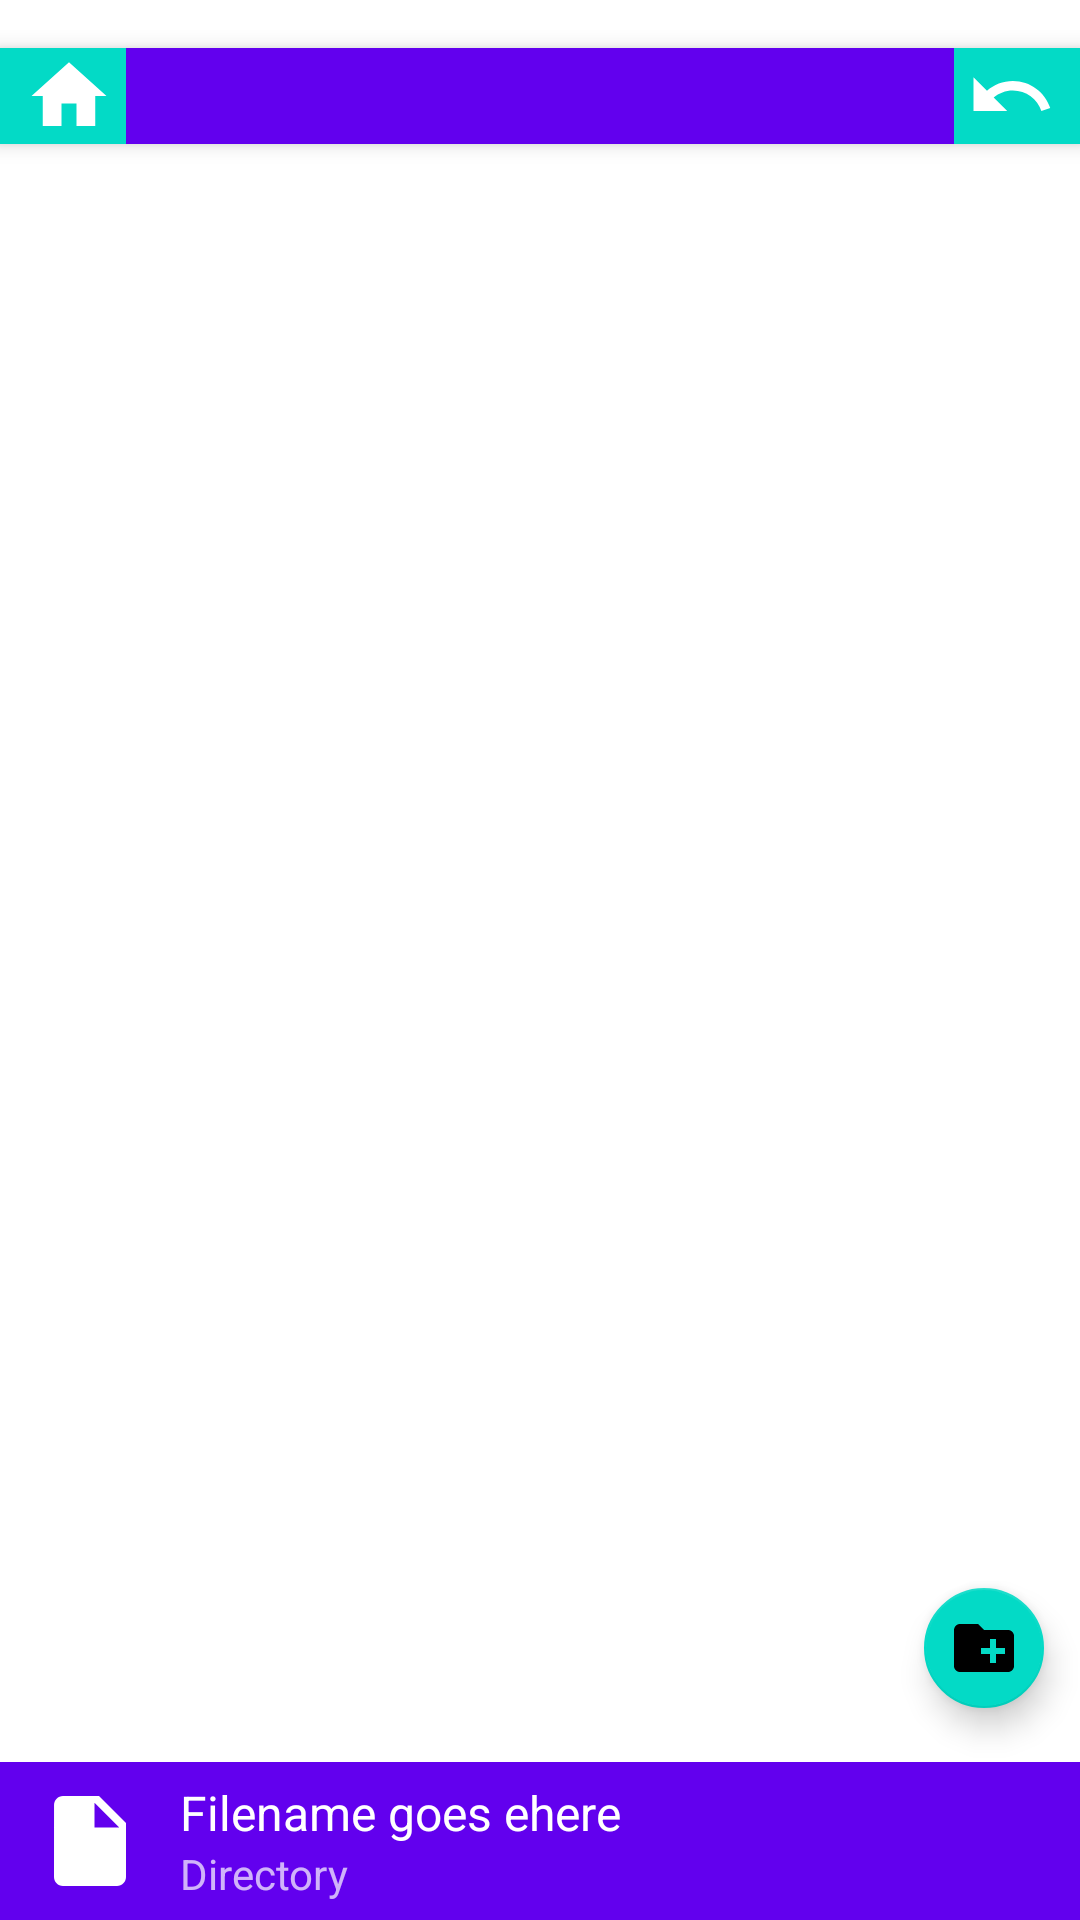

Produce the Android XML layout that renders to this screen, including the resource entries it uses.
<!-- AndroidManifest.xml: fallback theme Theme.MaterialComponents.DayNight.NoActionBar -->
<!-- res/layout/directorypicker_dialog_layout.xml -->
<?xml version="1.0" encoding="utf-8"?>
<RelativeLayout xmlns:android="http://schemas.android.com/apk/res/android"
				xmlns:app="http://schemas.android.com/apk/res-auto"
				xmlns:tools="http://schemas.android.com/tools"
				android:layout_width="match_parent"
				android:layout_height="match_parent">


	<LinearLayout
		android:id="@+id/directorypicker_dialog_navigation_container"
		android:layout_width="match_parent"
		android:layout_height="32dp"
		android:layout_marginTop="16dp"
		android:background="?attr/colorAccent"
		android:elevation="4dp"
		android:orientation="horizontal"
		tools:targetApi="lollipop">

		<ImageView
			android:id="@+id/directorypicker_button_home"
			android:layout_width="38dp"
			android:layout_height="32dp"
			android:layout_marginLeft="4dp"
			android:background="?attr/selectableItemBackground"
			android:clickable="true"
			android:paddingEnd="4dp"
			android:paddingStart="4dp"
			android:scaleType="fitCenter"
			app:srcCompat="@drawable/ic_home_text_primary"
			/>

		<TextView
			android:id="@+id/directorypicker_text_dirpath"
			android:layout_width="0dp"
			android:layout_height="match_parent"
			android:layout_weight="1"
			android:background="?attr/colorPrimary"
			android:ellipsize="start"
			android:gravity="center_vertical"
			android:paddingEnd="4dp"
			android:paddingStart="4dp"
			android:singleLine="true"
			android:textAppearance="@style/TextAppearance.AppCompat.Small.Inverse"
			android:textColor="?android:attr/textColorPrimaryInverse"
			tools:text="/root/src/dir/longdirname/herecomesdatboi"/>

		<ImageView
			android:id="@+id/directorypicker_button_up"
			android:layout_width="38dp"
			android:layout_height="32dp"
			android:layout_marginRight="4dp"
			android:background="?attr/selectableItemBackground"
			android:clickable="true"
			android:paddingEnd="4dp"
			android:paddingStart="4dp"
			android:scaleType="fitCenter"
			app:srcCompat="@drawable/ic_undo_text_primary"/>

	</LinearLayout>

	<include
		layout="@layout/directorypicker_recyclerview_empty"
		android:layout_width="match_parent"
		android:layout_height="match_parent"
		android:layout_above="@+id/directorypicker_include_filedetails"
		android:layout_below="@+id/directorypicker_dialog_navigation_container"/>

	<android.support.v7.widget.RecyclerView
		android:id="@+id/directorypicker_recycler_dir_content"
		android:layout_width="match_parent"
		android:layout_height="match_parent"
		android:layout_above="@+id/directorypicker_include_filedetails"
		android:layout_below="@+id/directorypicker_dialog_navigation_container"
		android:background="?android:windowBackground"
		android:clipToPadding="false"
		android:paddingBottom="@dimen/directorypicker_newfolder_bar_height"
		android:scrollbars="vertical"/>

	<LinearLayout
		android:id="@+id/directorypicker_layout_newfolderbar"
		android:layout_width="match_parent"
		android:layout_height="@dimen/directorypicker_newfolder_bar_height"
		android:layout_alignBottom="@id/directorypicker_recycler_dir_content"
		android:background="@drawable/background_topline"
		android:orientation="horizontal"
		android:translationY="@dimen/directorypicker_newfolder_bar_height"
		android:visibility="gone"
		tools:translationY="0dp"
		tools:visibility="visible">


		<include layout="@layout/directorypicker_dialog_newfolder"/>
	</LinearLayout>

	<include
		android:id="@+id/directorypicker_include_filedetails"
		layout="@layout/directorypicker_dialog_details"
		android:layout_width="match_parent"
		android:layout_height="wrap_content"
		android:layout_alignParentBottom="true"
		android:elevation="2dp"
		tools:targetApi="lollipop"/>

	<android.support.design.widget.FloatingActionButton
		android:id="@+id/directorypicker_button_createfolder_fab"
		android:layout_width="wrap_content"
		android:layout_height="wrap_content"
		android:layout_above="@+id/directorypicker_include_filedetails"
		android:layout_alignParentEnd="true"
		android:layout_alignParentRight="true"
		app:fabSize="mini"
		app:srcCompat="@drawable/ic_create_new_folder_24dp"
		app:useCompatPadding="true"/>

</RelativeLayout>
<!-- res/layout/directorypicker_recyclerview_empty.xml (included above) -->
<?xml version="1.0" encoding="utf-8"?>
<FrameLayout xmlns:android="http://schemas.android.com/apk/res/android"
			 xmlns:app="http://schemas.android.com/apk/res-auto"
			 xmlns:tools="http://schemas.android.com/tools"
			 android:id="@+id/directorypicker_recyclerview_emptylayout"
			 android:layout_width="match_parent"
			 android:layout_height="match_parent"
			 android:background="?android:windowBackground">

	<LinearLayout
		android:id="@+id/directorypicker_layout_empty_deleteDir"
		android:layout_width="wrap_content"
		android:layout_height="wrap_content"
		android:layout_gravity="center"
		android:orientation="vertical">

		<LinearLayout
			android:layout_width="wrap_content"
			android:layout_height="wrap_content"
			android:orientation="horizontal">

			<ImageView
				android:layout_width="64dp"
				android:layout_height="64dp"
				android:layout_gravity="center_vertical"
				app:srcCompat="@drawable/ic_folder_primary_dark"/>

			<TextView
				android:layout_width="wrap_content"
				android:layout_height="wrap_content"
				android:layout_gravity="center_vertical"
				android:text="Empty Folder"
				android:textAppearance="@style/Base.TextAppearance.AppCompat.Headline"/>
		</LinearLayout>

		<Button
			android:id="@+id/directorypicker_dialog_empty_deletedir"
			style="@style/Base.Widget.AppCompat.Button.Colored"
			android:layout_width="wrap_content"
			android:layout_height="wrap_content"
			android:layout_gravity="center_horizontal"
			android:enabled="false"
			android:text="Delete this"
			tools:enabled="true"/>
	</LinearLayout>

	<LinearLayout
		android:id="@+id/directorypicker_layout_empty_createDir"
		android:layout_width="wrap_content"
		android:layout_height="wrap_content"
		android:layout_gravity="center"
		android:orientation="vertical"
		tools:visibility="gone">

		<LinearLayout
			android:layout_width="wrap_content"
			android:layout_height="wrap_content"
			android:orientation="horizontal">

			<ImageView
				android:layout_width="64dp"
				android:layout_height="64dp"
				android:layout_gravity="center_vertical"
				app:srcCompat="@drawable/ic_folder_primary_dark"/>

			<TextView
				android:layout_width="wrap_content"
				android:layout_height="wrap_content"
				android:layout_gravity="center_vertical"
				android:text="Missing Folder"
				android:textAppearance="@style/Base.TextAppearance.AppCompat.Headline"/>
		</LinearLayout>

		<Button
			android:id="@+id/directorypicker_dialog_empty_createDir"
			style="@style/Base.Widget.AppCompat.Button.Colored"
			android:layout_width="wrap_content"
			android:layout_height="wrap_content"
			android:layout_gravity="center_horizontal"
			android:enabled="false"
			android:text="Recreate this"/>
	</LinearLayout>

</FrameLayout>
<!-- res/layout/directorypicker_dialog_newfolder.xml (included above) -->
<?xml version="1.0" encoding="utf-8"?>
<merge xmlns:android="http://schemas.android.com/apk/res/android"
	   xmlns:app="http://schemas.android.com/apk/res-auto"
	   android:layout_width="match_parent"
	   android:layout_height="match_parent">

	<android.support.design.widget.TextInputLayout
		android:id="@+id/directorypicker_textinputlayout_createfolder"
		android:layout_width="match_parent"
		android:layout_height="wrap_content"
		android:layout_gravity="center_vertical"
		android:layout_weight="1">

		<EditText
			android:id="@+id/directorypicker_edittext_createfolder"
			android:layout_width="match_parent"
			android:layout_height="wrap_content"
			android:hint="New folder name"
			android:singleLine="true"/>
	</android.support.design.widget.TextInputLayout>


	<ImageView
		android:id="@+id/directorypicker_button_createfolder_accept"
		android:layout_width="48dp"
		android:layout_height="48dp"
		android:layout_gravity="center_vertical"
		android:background="?attr/selectableItemBackground"
		android:clickable="true"
		android:enabled="false"
		android:padding="8dp"

		android:scaleType="fitCenter"
		app:srcCompat="@drawable/ic_check"/>

	<ImageView
		android:id="@+id/directorypicker_button_createfolder_cancel"
		android:layout_width="48dp"
		android:layout_height="48dp"
		android:layout_gravity="center_vertical"
		android:background="?attr/selectableItemBackground"
		android:clickable="true"
		android:enabled="false"
		android:padding="8dp"

		android:scaleType="fitCenter"
		app:srcCompat="@drawable/ic_close_accent"/>
</merge>
<!-- res/layout/directorypicker_dialog_details.xml (included above) -->
<?xml version="1.0" encoding="utf-8"?>
<LinearLayout xmlns:android="http://schemas.android.com/apk/res/android"
			  xmlns:app="http://schemas.android.com/apk/res-auto"
			  xmlns:tools="http://schemas.android.com/tools"
			  android:layout_width="match_parent"
			  android:layout_height="wrap_content"
			  android:background="?attr/colorPrimary"
			  android:gravity="center_vertical"
			  android:minHeight="?android:attr/listPreferredItemHeightSmall"
			  android:paddingEnd="?android:attr/listPreferredItemPaddingEnd"
			  android:paddingStart="12dp">

	<LinearLayout
		android:layout_width="wrap_content"
		android:layout_height="wrap_content"
		android:gravity="start|center_vertical"
		android:orientation="horizontal"
		android:paddingBottom="4dp"
		android:paddingEnd="12dp"
		android:paddingTop="4dp">

		<ImageView
			android:id="@+id/directorypicker_dialog_details_image"
			android:layout_width="36dp"
			android:layout_height="36dp"
			android:scaleType="fitCenter"
			tools:src="@drawable/ic_file_text_primary"/>
	</LinearLayout>

	<RelativeLayout
		android:layout_width="wrap_content"
		android:layout_height="wrap_content"
		android:layout_weight="1"
		android:paddingBottom="6dp"
		android:paddingTop="6dp">

		<TextView
			android:id="@+id/directorypicker_dialog_details_text_primary"
			android:layout_width="wrap_content"
			android:layout_height="wrap_content"
			android:ellipsize="marquee"
			android:singleLine="false"
			android:textAppearance="@style/TextAppearance.AppCompat.Subhead.Inverse"
			tools:text="Filename goes ehere"/>

		<TextView
			android:id="@+id/directorypicker_dialog_details_text_secondary"
			android:layout_width="wrap_content"
			android:layout_height="wrap_content"
			android:layout_alignStart="@id/directorypicker_dialog_details_text_primary"
			android:layout_below="@id/directorypicker_dialog_details_text_primary"
			android:maxLines="10"
			android:textAppearance="?android:attr/textAppearanceSmallInverse"
			tools:text="Directory"/>
	</RelativeLayout>

	<ImageView
		android:id="@+id/directorypicker_dialog_details_button_view"
		style="@style/Widget.AppCompat.Button.Colored"
		android:layout_width="48dp"
		android:layout_height="48dp"
		android:layout_gravity="center_vertical"
		android:clickable="false"
		android:visibility="invisible"
		app:srcCompat="@drawable/ic_visibility"/>
</LinearLayout>
<!-- resources referenced by this layout -->
<resources>
  <dimen name="directorypicker_newfolder_bar_height">64dp</dimen>
  <!-- drawable background_topline (drawable) -->
  <?xml version="1.0" encoding="utf-8"?>
  <layer-list xmlns:android="http://schemas.android.com/apk/res/android">
  	<item>
  		<shape>
  			<solid android:color="@color/colorPrimary"/>
  		</shape>
  	</item>
  	<item android:top="1dp">
  		<shape>
  			<solid android:color="@android:color/background_light"/>
  		</shape>
  	</item>
  </layer-list>
  <!-- drawable ic_check (drawable) -->
  <vector xmlns:android="http://schemas.android.com/apk/res/android"
  		android:width="24dp"
  		android:height="24dp"
  		android:tint="@color/check_colorlist"
  		android:tintMode="src_atop"
  		android:viewportHeight="24.0"
  		android:viewportWidth="24.0">
  
  	<path
  		android:fillColor="@android:color/white"
  		android:pathData="M9,16.17L4.83,12l-1.42,1.41L9,19 21,7l-1.41,-1.41z"/>
  </vector>
  <!-- drawable ic_close_accent (drawable) -->
  <vector xmlns:android="http://schemas.android.com/apk/res/android"
  		android:width="24dp"
  		android:height="24dp"
  		android:viewportHeight="24.0"
  		android:viewportWidth="24.0">
  	<path
  		android:fillColor="@color/colorAccent"
  		android:pathData="M19,6.41L17.59,5 12,10.59 6.41,5 5,6.41 10.59,12 5,17.59 6.41,19 12,13.41 17.59,19 19,17.59 13.41,12z"/>
  </vector>
  <!-- drawable ic_create_new_folder_24dp (drawable) -->
  <vector xmlns:android="http://schemas.android.com/apk/res/android"
  		android:width="36dp"
  		android:height="36dp"
  		android:viewportHeight="24.0"
  		android:viewportWidth="24.0">
  	<path
  		android:fillColor="@android:color/primary_text_dark"
  		android:pathData="M20,6h-8l-2,-2L4,4c-1.11,0 -1.99,0.89 -1.99,2L2,18c0,1.11 0.89,2 2,2h16c1.11,0 2,-0.89 2,-2L22,8c0,-1.11 -0.89,-2 -2,-2zM19,14h-3v3h-2v-3h-3v-2h3L14,9h2v3h3v2z"/>
  </vector>
  <!-- drawable ic_file_text_primary (drawable) -->
  <vector xmlns:android="http://schemas.android.com/apk/res/android"
  		android:width="24dp"
  		android:height="24dp"
  		android:viewportHeight="24.0"
  		android:viewportWidth="24.0">
  	<path
  		android:fillColor="@android:color/primary_text_dark"
  		android:pathData="M6,2c-1.1,0 -1.99,0.9 -1.99,2L4,20c0,1.1 0.89,2 1.99,2L18,22c1.1,0 2,-0.9 2,-2L20,8l-6,-6L6,2zM13,9L13,3.5L18.5,9L13,9z"/>
  </vector>
  <!-- drawable ic_folder_primary_dark (drawable) -->
  <vector xmlns:android="http://schemas.android.com/apk/res/android"
  		android:width="24dp"
  		android:height="24dp"
  		android:viewportHeight="24.0"
  		android:viewportWidth="24.0">
  	<path
  		android:fillColor="@color/colorPrimaryDark"
  		android:pathData="M10,4H4c-1.1,0 -1.99,0.9 -1.99,2L2,18c0,1.1 0.9,2 2,2h16c1.1,0 2,-0.9 2,-2V8c0,-1.1 -0.9,-2 -2,-2h-8l-2,-2z"/>
  </vector>
  <!-- drawable ic_home_text_primary (drawable) -->
  <vector xmlns:android="http://schemas.android.com/apk/res/android"
  		android:width="24dp"
  		android:height="24dp"
  		android:viewportHeight="24.0"
  		android:viewportWidth="24.0">
  	<path
  		android:fillColor="@android:color/primary_text_dark"
  		android:pathData="M10,20v-6h4v6h5v-8h3L12,3 2,12h3v8z"/>
  </vector>
  <!-- drawable ic_undo_text_primary (drawable) -->
  <vector xmlns:android="http://schemas.android.com/apk/res/android"
  		android:width="24dp"
  		android:height="24dp"
  		android:viewportHeight="24.0"
  		android:viewportWidth="24.0">
  	<path
  		android:fillColor="@android:color/primary_text_dark"
  		android:pathData="M12.5,8c-2.65,0 -5.05,0.99 -6.9,2.6L2,7v9h9l-3.62,-3.62c1.39,-1.16 3.16,-1.88 5.12,-1.88 3.54,0 6.55,2.31 7.6,5.5l2.37,-0.78C21.08,11.03 17.15,8 12.5,8z"/>
  </vector>
  <color name="colorPrimary">#8BC34A</color>
  <color name="colorAccent">#3D5AFE</color>
  <color name="colorPrimaryDark">#689F38</color>
</resources>
